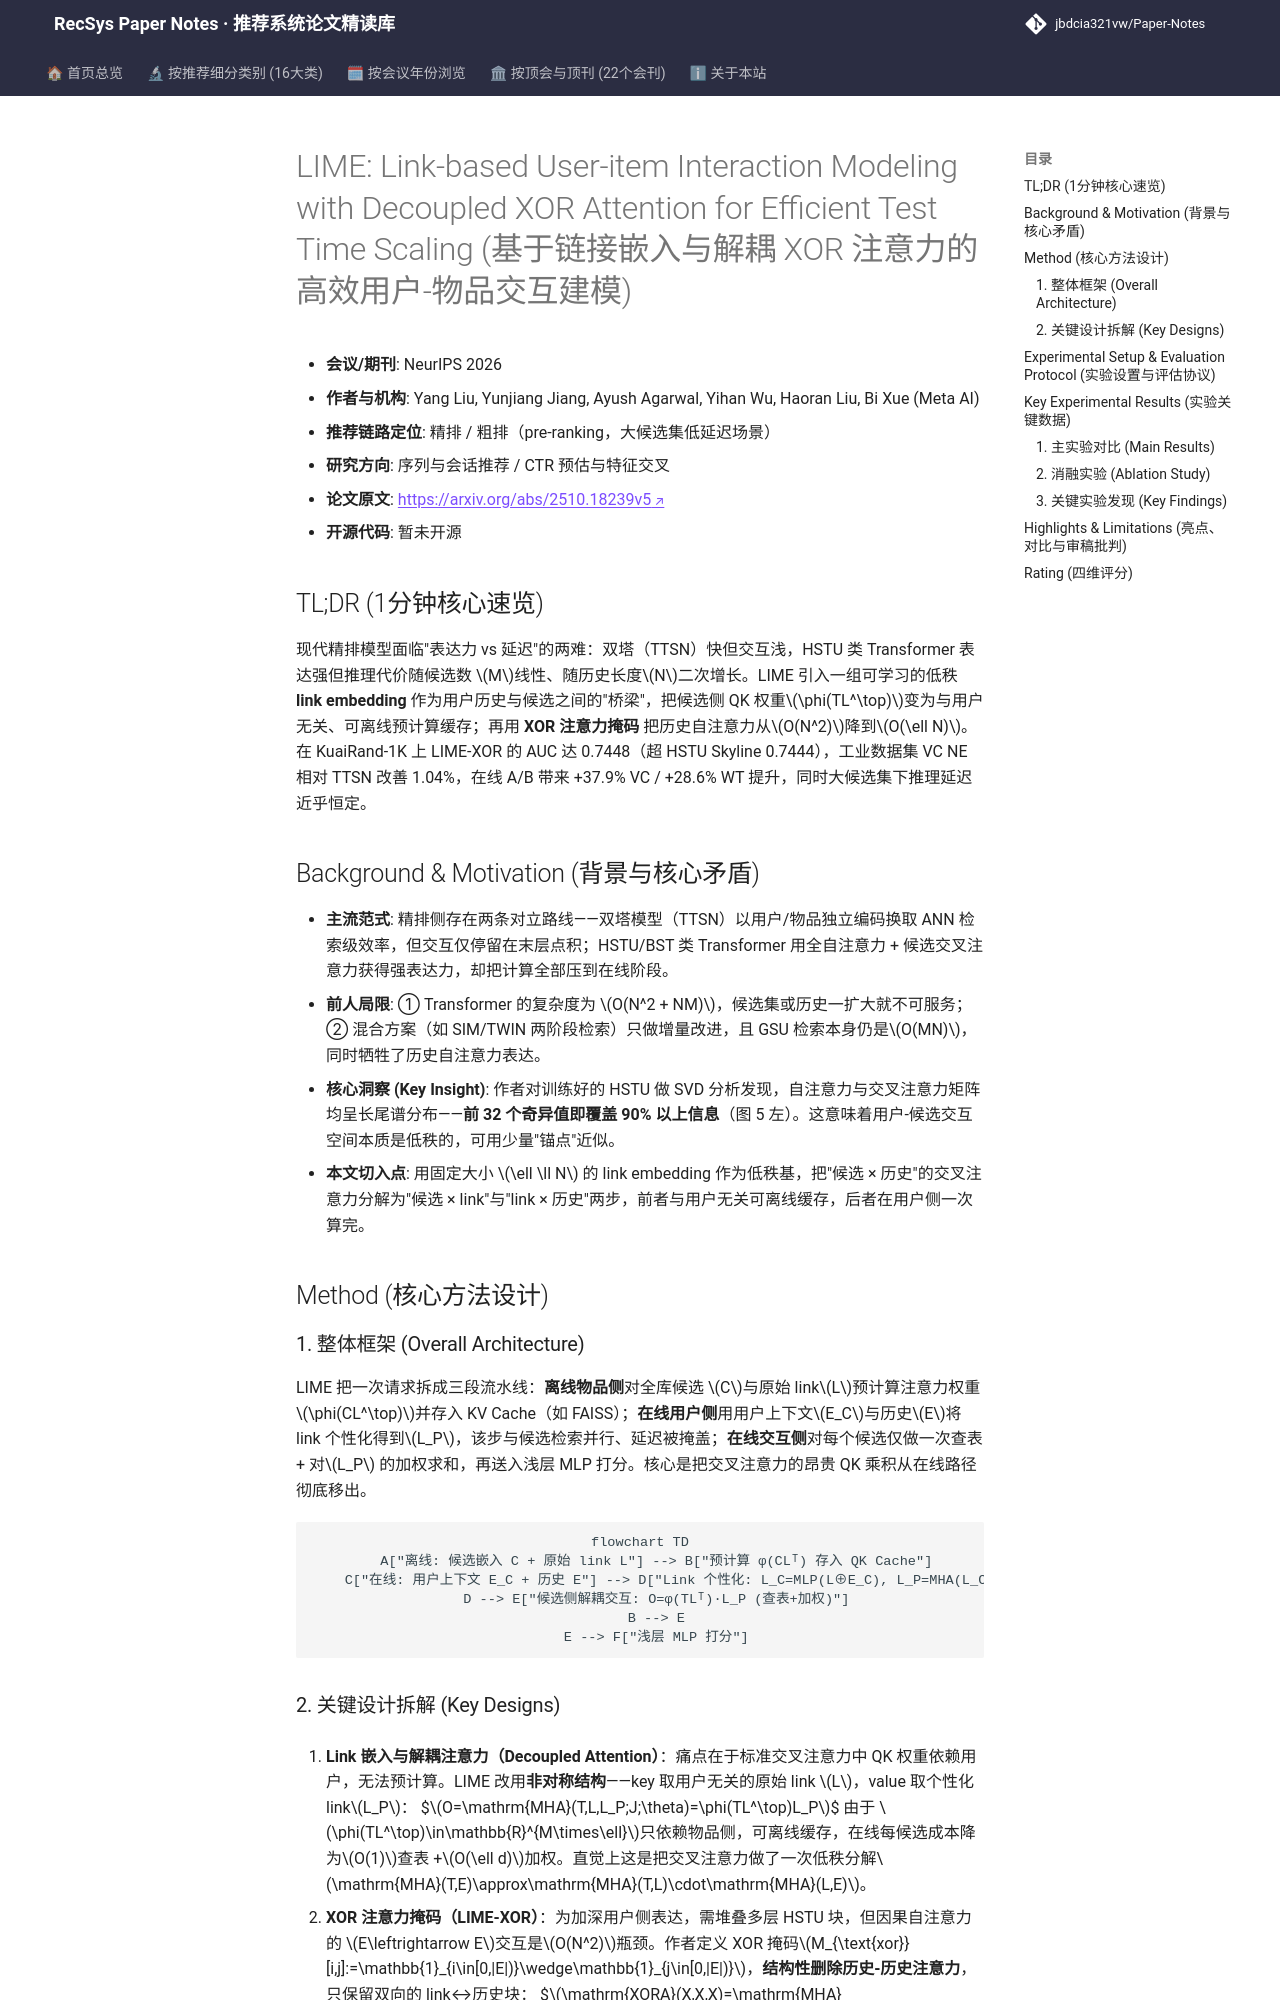

repository: jbdcia321vw/Paper-Notes · page: venues/ICLR_NeurIPS_ICML/2026/sequential_rec/lime_link_based_user_item_interaction_modeling_with_decoupled_xor_attention/index.html · generator: mkdocs

---
title: "[Paper Note] LIME: Link-based User-item Interaction Modeling with Decoupled XOR Attention for Efficient Test Time Scaling"
description: "[NeurIPS 2026][序列与会话推荐] 用低秩 link embedding 解耦用户-候选交互并预计算 QK 权重，配合 XOR 线性注意力将长历史建模降至 O(N)，实现 HSTU 级精度与 10× 推理加速。"
tags:
  - NeurIPS
  - 序列与会话推荐
  - 精排
  - 低秩解耦注意力
  - 线性注意力
date: 2026-11-13
venue: ICLR_NeurIPS_ICML
year: 2026
paper_url: "https://arxiv.org/abs/2510.18239"
code_url: ""
categories:
  - sequential_rec
  - ctr_feature_interaction
---

# LIME: Link-based User-item Interaction Modeling with Decoupled XOR Attention for Efficient Test Time Scaling (基于链接嵌入与解耦 XOR 注意力的高效用户-物品交互建模)

- **会议/期刊**: NeurIPS 2026
- **作者与机构**: Yang Liu, Yunjiang Jiang, Ayush Agarwal, Yihan Wu, Haoran Liu, Bi Xue (Meta AI)
- **推荐链路定位**: 精排 / 粗排（pre-ranking，大候选集低延迟场景）
- **研究方向**: 序列与会话推荐 / CTR 预估与特征交叉
- **论文原文**: [https://arxiv.org/abs/2510.18239v5](https://arxiv.org/abs/2510.18239v5)
- **开源代码**: 暂未开源

## TL;DR (1分钟核心速览)

现代精排模型面临"表达力 vs 延迟"的两难：双塔（TTSN）快但交互浅，HSTU 类 Transformer 表达强但推理代价随候选数 $M$线性、随历史长度$N$二次增长。LIME 引入一组可学习的低秩 **link embedding** 作为用户历史与候选之间的"桥梁"，把候选侧 QK 权重$\phi(TL^\top)$变为与用户无关、可离线预计算缓存；再用 **XOR 注意力掩码** 把历史自注意力从$O(N^2)$降到$O(\ell N)$。在 KuaiRand-1K 上 LIME-XOR 的 AUC 达 0.7448（超 HSTU Skyline 0.7444），工业数据集 VC NE 相对 TTSN 改善 1.04%，在线 A/B 带来 +37.9% VC / +28.6% WT 提升，同时大候选集下推理延迟近乎恒定。

## Background & Motivation (背景与核心矛盾)

- **主流范式**: 精排侧存在两条对立路线——双塔模型（TTSN）以用户/物品独立编码换取 ANN 检索级效率，但交互仅停留在末层点积；HSTU/BST 类 Transformer 用全自注意力 + 候选交叉注意力获得强表达力，却把计算全部压到在线阶段。
- **前人局限**: ① Transformer 的复杂度为 $O(N^2 + NM)$，候选集或历史一扩大就不可服务；② 混合方案（如 SIM/TWIN 两阶段检索）只做增量改进，且 GSU 检索本身仍是$O(MN)$，同时牺牲了历史自注意力表达。
- **核心洞察 (Key Insight)**: 作者对训练好的 HSTU 做 SVD 分析发现，自注意力与交叉注意力矩阵均呈长尾谱分布——**前 32 个奇异值即覆盖 90% 以上信息**（图 5 左）。这意味着用户-候选交互空间本质是低秩的，可用少量"锚点"近似。
- **本文切入点**: 用固定大小 $\ell \ll N$ 的 link embedding 作为低秩基，把"候选 × 历史"的交叉注意力分解为"候选 × link"与"link × 历史"两步，前者与用户无关可离线缓存，后者在用户侧一次算完。

## Method (核心方法设计)

### 1. 整体框架 (Overall Architecture)

LIME 把一次请求拆成三段流水线：**离线物品侧**对全库候选 $C$与原始 link$L$预计算注意力权重$\phi(CL^\top)$并存入 KV Cache（如 FAISS）；**在线用户侧**用用户上下文$E_C$与历史$E$将 link 个性化得到$L_P$，该步与候选检索并行、延迟被掩盖；**在线交互侧**对每个候选仅做一次查表 + 对$L_P$ 的加权求和，再送入浅层 MLP 打分。核心是把交叉注意力的昂贵 QK 乘积从在线路径彻底移出。

```mermaid
flowchart TD
    A["离线: 候选嵌入 C + 原始 link L"] --> B["预计算 φ(CLᵀ) 存入 QK Cache"]
    C["在线: 用户上下文 E_C + 历史 E"] --> D["Link 个性化: L_C=MLP(L⊕E_C), L_P=MHA(L_C,E,E)"]
    D --> E["候选侧解耦交互: O=φ(TLᵀ)·L_P (查表+加权)"]
    B --> E
    E --> F["浅层 MLP 打分"]
```
